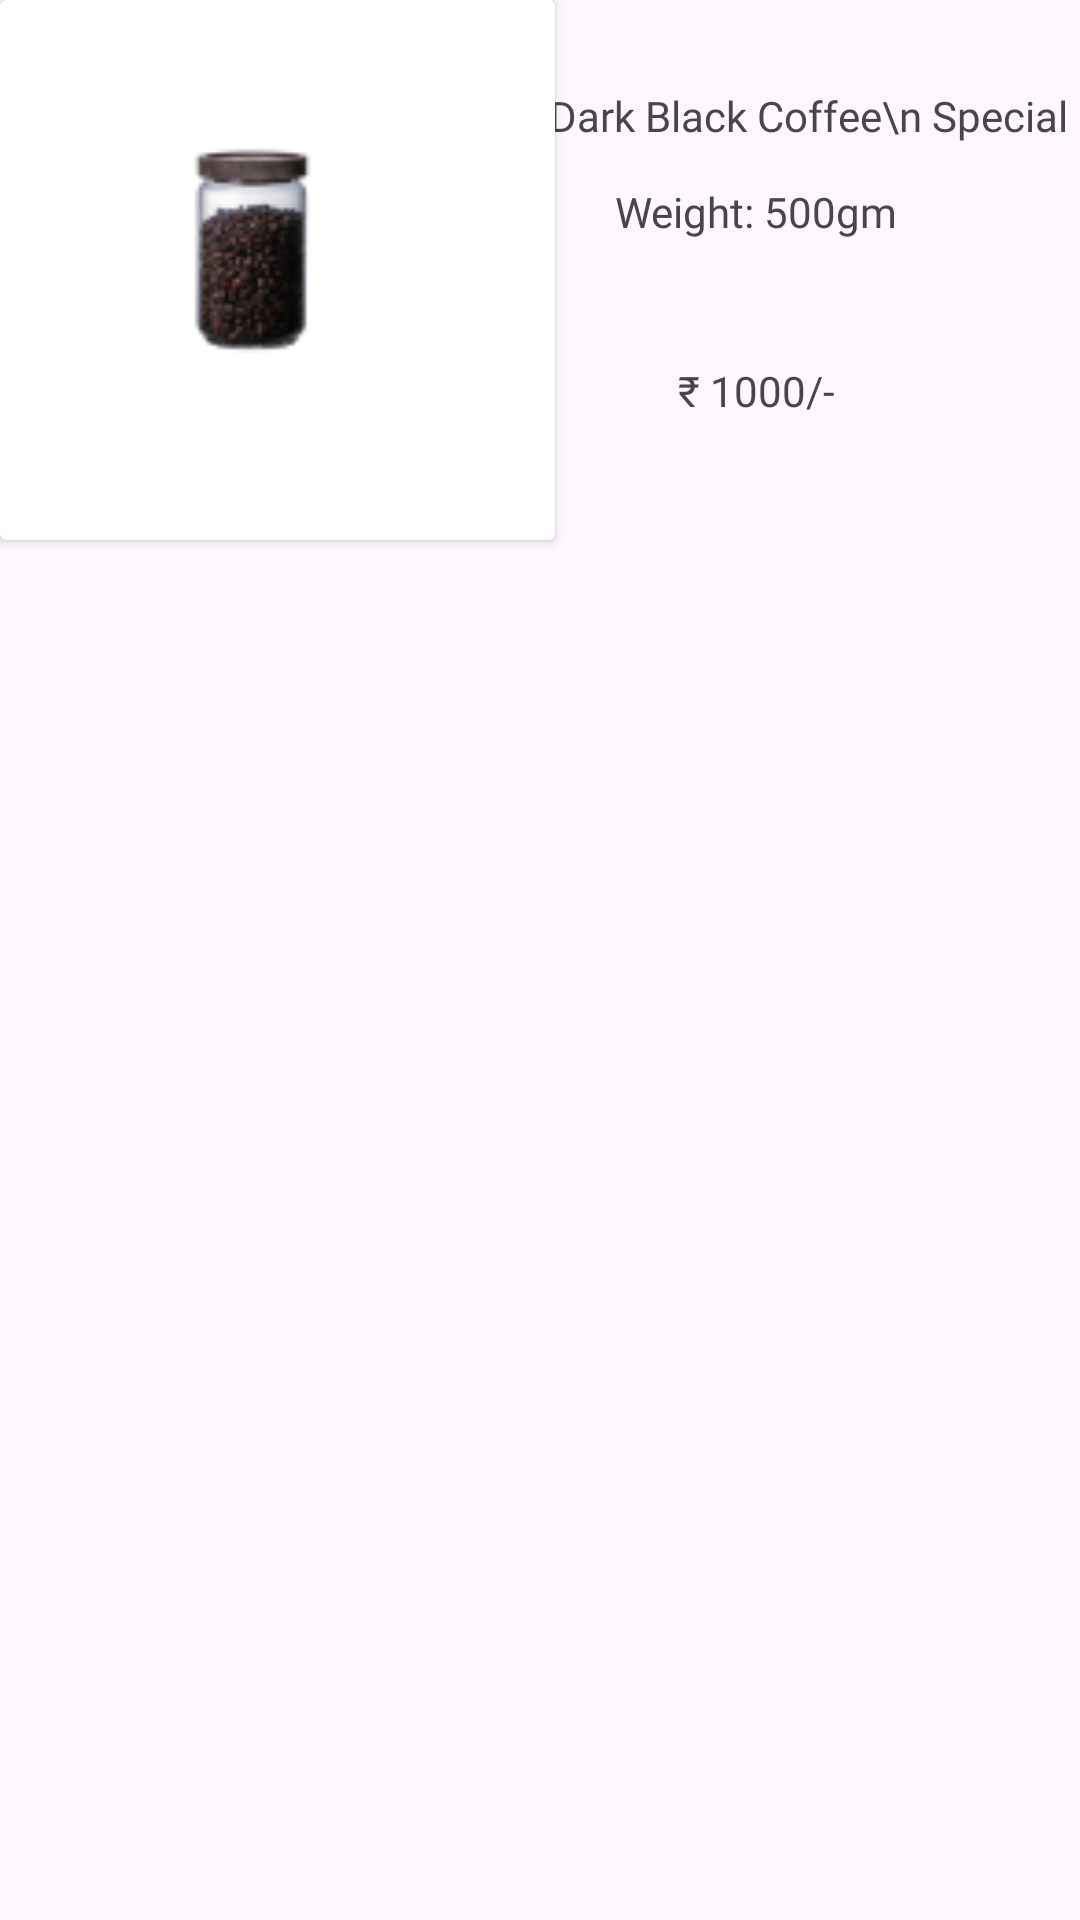

Write the Android layout XML for this screen, with the resource values it uses.
<!-- AndroidManifest.xml: application theme Theme.CoffeeCup -->
<!-- res/layout/cardcheck.xml -->
<?xml version="1.0" encoding="utf-8"?>
<androidx.constraintlayout.widget.ConstraintLayout xmlns:android="http://schemas.android.com/apk/res/android"
    xmlns:app="http://schemas.android.com/apk/res-auto"
    xmlns:tools="http://schemas.android.com/tools"
    android:layout_width="match_parent"
    android:layout_height="match_parent">


    <androidx.cardview.widget.CardView
        android:id="@+id/cardView4"
        android:layout_width="185dp"
        android:layout_height="180dp"
        app:layout_constraintStart_toStartOf="parent"
        app:layout_constraintTop_toTopOf="parent">

        <androidx.constraintlayout.widget.ConstraintLayout
            android:layout_width="match_parent"
            android:layout_height="match_parent">

            <ImageView
                android:id="@+id/imageView25"
                android:layout_width="58dp"
                android:layout_height="70dp"
                android:layout_marginStart="67dp"
                android:layout_marginTop="55dp"
                android:layout_marginEnd="80dp"
                android:layout_marginBottom="68dp"
                app:layout_constraintBottom_toBottomOf="parent"
                app:layout_constraintEnd_toEndOf="parent"
                app:layout_constraintStart_toStartOf="parent"
                app:layout_constraintTop_toTopOf="parent"
                app:srcCompat="@drawable/msk" />
        </androidx.constraintlayout.widget.ConstraintLayout>
    </androidx.cardview.widget.CardView>

    <TextView
        android:id="@+id/textView6"
        android:layout_width="wrap_content"
        android:layout_height="wrap_content"
        android:layout_marginTop="16dp"
        android:fontFamily="@font/andada"
        android:text="Dark Black Coffee\n Special Beans"
        app:layout_constraintBottom_toTopOf="@+id/textView9"
        app:layout_constraintEnd_toEndOf="@+id/textView9"
        app:layout_constraintHorizontal_bias="0.185"
        app:layout_constraintStart_toStartOf="@+id/textView9"
        app:layout_constraintTop_toTopOf="parent" />

    <TextView
        android:id="@+id/textView9"
        android:layout_width="wrap_content"
        android:layout_height="wrap_content"
        android:layout_marginStart="20dp"
        android:layout_marginBottom="100dp"
        android:fontFamily="@font/andada"
        android:text="Weight: 500gm"
        app:layout_constraintBottom_toBottomOf="@+id/cardView4"
        app:layout_constraintStart_toEndOf="@+id/cardView4" />

    <TextView
        android:id="@+id/textView16"
        android:layout_width="wrap_content"
        android:layout_height="wrap_content"
        android:fontFamily="@font/amaranth_bold"
        android:text="₹ 1000/-"
        app:layout_constraintBottom_toBottomOf="@+id/cardView4"
        app:layout_constraintEnd_toEndOf="@+id/textView9"
        app:layout_constraintStart_toStartOf="@+id/textView9"
        app:layout_constraintTop_toBottomOf="@+id/textView9" />

    <ImageView
        android:id="@+id/imageView10"
        android:layout_width="17dp"
        android:layout_height="23dp"
        app:layout_constraintBottom_toTopOf="@+id/textView17"
        app:layout_constraintEnd_toEndOf="@+id/imageView24"
        app:layout_constraintHorizontal_bias="0.537"
        app:layout_constraintStart_toStartOf="@+id/imageView16"
        app:layout_constraintTop_toTopOf="parent"
        app:layout_constraintVertical_bias="0.253"
        app:srcCompat="@drawable/cl" />

    <ImageView
        android:id="@+id/imageView16"
        android:layout_width="wrap_content"
        android:layout_height="wrap_content"
        android:layout_marginStart="416dp"
        app:layout_constraintBottom_toBottomOf="@+id/textView16"
        app:layout_constraintStart_toEndOf="@+id/cardView4"
        app:layout_constraintTop_toBottomOf="@+id/textView9"
        app:layout_constraintVertical_bias="1.0"
        app:srcCompat="@drawable/mi" />

    <TextView
        android:id="@+id/textView17"
        android:layout_width="wrap_content"
        android:layout_height="wrap_content"
        android:text="1"
        app:layout_constraintBottom_toBottomOf="@+id/imageView16"
        app:layout_constraintEnd_toEndOf="parent"
        app:layout_constraintHorizontal_bias="0.122"
        app:layout_constraintStart_toEndOf="@+id/imageView16"
        app:layout_constraintTop_toTopOf="@+id/imageView16"
        app:layout_constraintVertical_bias="0.0" />

    <ImageView
        android:id="@+id/imageView24"
        android:layout_width="wrap_content"
        android:layout_height="wrap_content"
        android:layout_marginStart="8dp"
        android:layout_marginEnd="24dp"
        app:layout_constraintBottom_toBottomOf="@+id/textView17"
        app:layout_constraintEnd_toEndOf="parent"
        app:layout_constraintHorizontal_bias="0.176"
        app:layout_constraintStart_toEndOf="@+id/textView17"
        app:layout_constraintTop_toTopOf="@+id/textView17"
        app:layout_constraintVertical_bias="0.0"
        app:srcCompat="@drawable/pls" />
</androidx.constraintlayout.widget.ConstraintLayout>
<!-- resources referenced by this layout -->
<resources>
  <!-- drawable cl: png bitmap (drawable, 359 bytes) -->
  <!-- drawable msk: png bitmap (drawable, 4728 bytes) -->
  <style name="Theme.CoffeeCup" parent="Base.Theme.CoffeeCup" />
  <style name="Base.Theme.CoffeeCup" parent="Theme.Material3.DayNight.NoActionBar">
          
          
      </style>
</resources>
